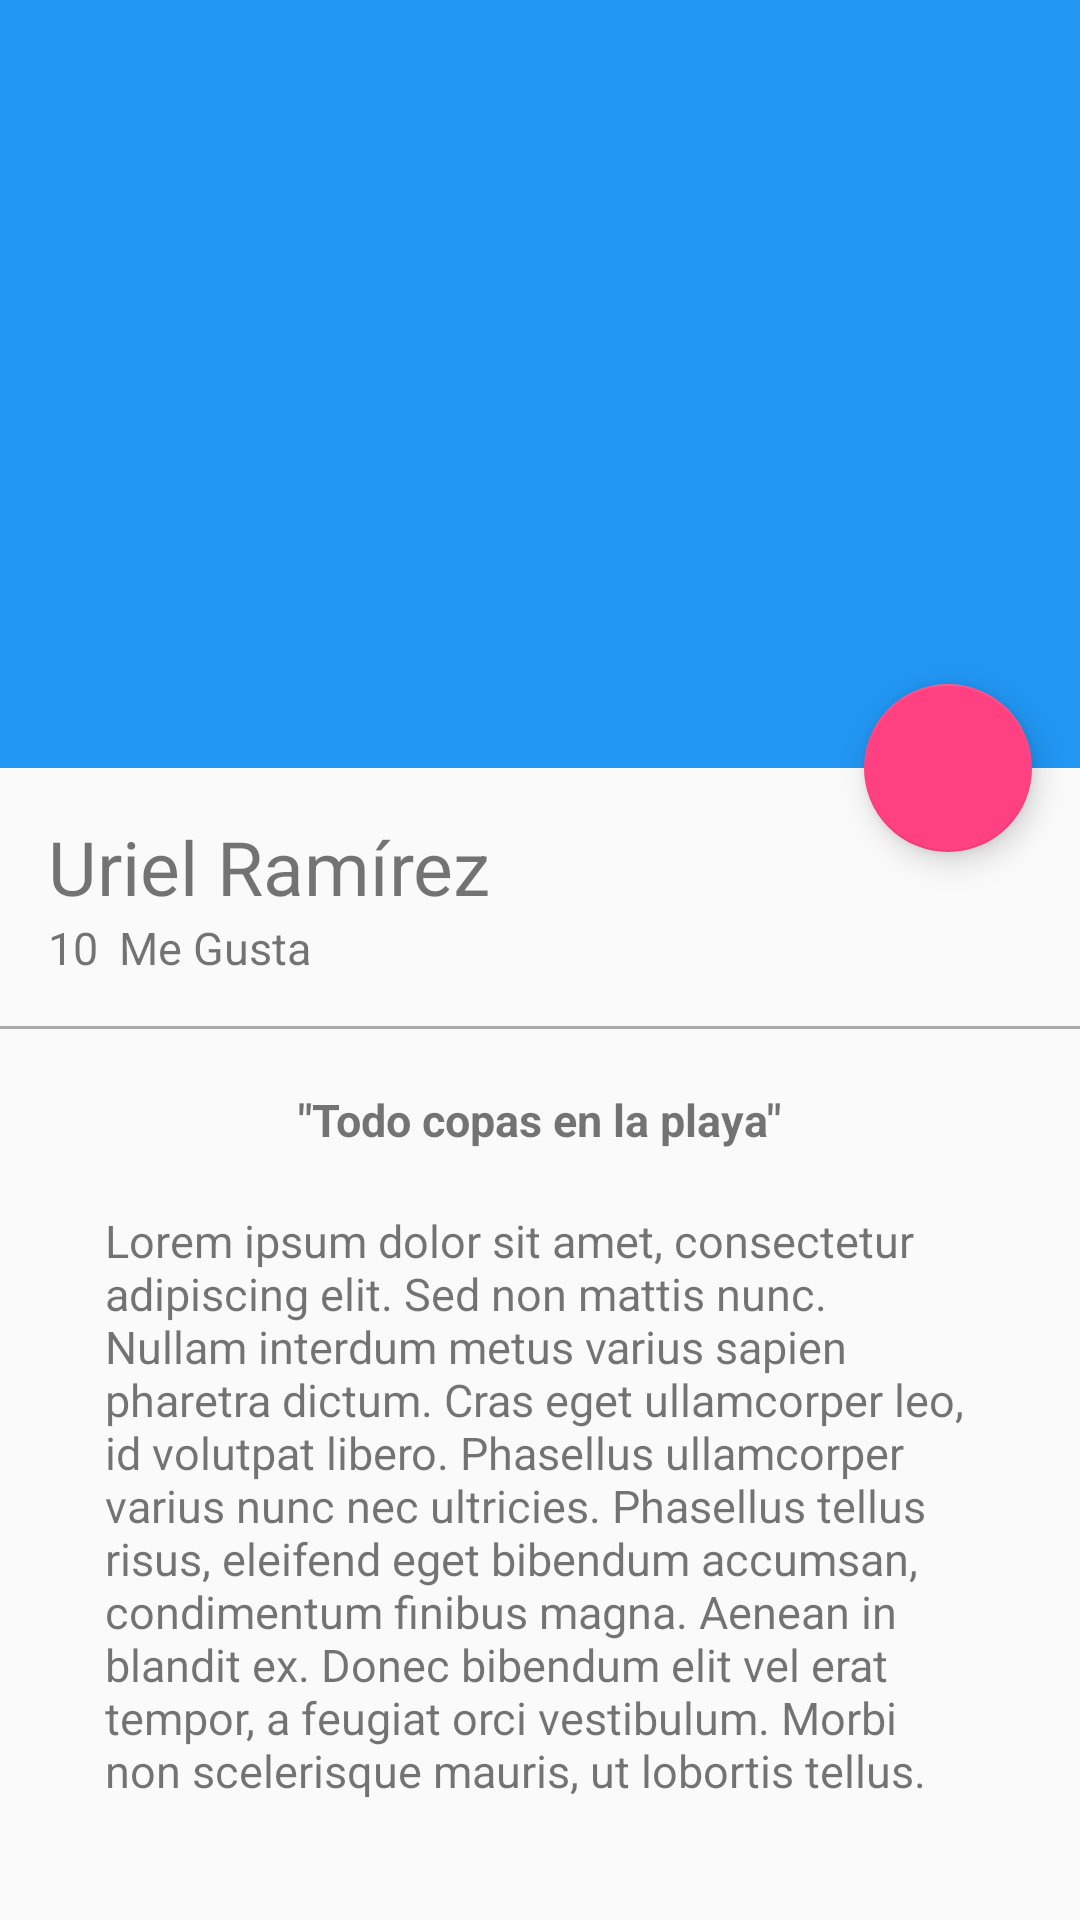

The Android layout XML behind this screen, and the referenced resources:
<!-- AndroidManifest.xml: application theme AppTheme -->
<!-- res/layout/activity_picture_detail.xml -->
<?xml version="1.0" encoding="utf-8"?>
<android.support.design.widget.CoordinatorLayout xmlns:android="http://schemas.android.com/apk/res/android"
    xmlns:app="http://schemas.android.com/apk/res-auto"
    xmlns:tools="http://schemas.android.com/tools"
    android:layout_width="match_parent"
    android:layout_height="match_parent"
    tools:context="com.platzi.platzigram.view.PictureDetailActivity">

    <android.support.design.widget.AppBarLayout
        android:id="@+id/appBar"
        android:layout_width="match_parent"
        android:layout_height="@dimen/appbarlayout_height"
        android:theme="@style/ThemeOverlay.AppCompat.Dark.ActionBar">

        <android.support.design.widget.CollapsingToolbarLayout
            android:id="@+id/collpasingToolBar"
            android:layout_width="match_parent"
            android:layout_height="match_parent"
            app:layout_scrollFlags="scroll|exitUntilCollapsed"
            app:contentScrim="@color/colorPrimaryDark"
            >

            <ImageView
                android:id="@+id/imageHeader"
                android:layout_width="match_parent"
                android:layout_height="match_parent"
                android:scaleType="centerCrop"
                android:background="@drawable/image"
                app:layout_collapseMode="parallax"
                android:transitionName="@string/transitionname_picture"
                />

            <android.support.v7.widget.Toolbar
                android:id="@+id/toolbar"
                android:layout_width="match_parent"
                android:layout_height="?attr/actionBarSize"
                app:popupTheme="@style/ThemeOverlay.AppCompat.Light"
                app:layout_collapseMode="none"
                />

        </android.support.design.widget.CollapsingToolbarLayout>

    </android.support.design.widget.AppBarLayout>

    <android.support.v4.widget.NestedScrollView
        android:layout_width="match_parent"
        android:layout_height="match_parent"
        app:layout_behavior="@string/appbar_scrolling_view_behavior"
        >

        <LinearLayout
            android:layout_width="match_parent"
            android:layout_height="match_parent"
            android:orientation="vertical"
            android:paddingTop="@dimen/activity_vertical_margin"
            >

            <TextView
                android:id="@+id/userNameDetail"
                android:layout_width="wrap_content"
                android:layout_height="wrap_content"
                android:textSize="@dimen/textsize_usernamedetail"
                android:text="@string/username_card"
                android:paddingLeft="@dimen/activity_horizontal_margin"
                android:paddingRight="@dimen/activity_vertical_margin"
                />

            <LinearLayout
                android:layout_width="match_parent"
                android:layout_height="wrap_content"
                android:orientation="horizontal"
                android:paddingBottom="@dimen/activity_vertical_margin"
                android:paddingLeft="@dimen/activity_horizontal_margin"
                android:paddingRight="@dimen/activity_horizontal_margin"
                >

                <TextView
                    android:id="@+id/likeNumberDetail"
                    android:layout_width="wrap_content"
                    android:layout_height="wrap_content"
                    android:textSize="@dimen/textsize_likenumberdetail"
                    android:text="10"
                    />
                <TextView
                    android:id="@+id/secondWordDetail"
                    android:layout_width="wrap_content"
                    android:layout_height="wrap_content"
                    android:textSize="@dimen/textsize_likenumberdetail"
                    android:text="@string/secondword_detail"
                    android:layout_marginLeft="@dimen/marginleft_secondword"
                    />

            </LinearLayout>

            <View
                android:layout_width="match_parent"
                android:layout_height="@dimen/height_divider"
                android:background="@android:color/darker_gray"
                />

            <TextView
                android:id="@+id/titleImage"
                android:layout_width="wrap_content"
                android:layout_height="wrap_content"
                android:textSize="@dimen/textsize_likenumberdetail"
                android:text="@string/titleimagedetail"
                android:layout_gravity="center_horizontal"
                android:textStyle="bold"
                android:paddingTop="@dimen/paddingtop_titleimagedetail"
                />
            <TextView
                android:id="@+id/textContentImageDetail"
                android:layout_width="wrap_content"
                android:layout_height="wrap_content"
                android:textSize="@dimen/textsize_likenumberdetail"
                android:text="@string/lorem"
                android:layout_gravity="center_horizontal"
                android:paddingTop="@dimen/paddingtop_titleimagedetail"
                android:paddingLeft="@dimen/padding_horizontal_textcontendetail"
                android:paddingRight="@dimen/padding_horizontal_textcontendetail"
                />

        </LinearLayout>

    </android.support.v4.widget.NestedScrollView>

    <android.support.design.widget.FloatingActionButton
        android:id="@+id/fab"
        android:layout_width="wrap_content"
        android:layout_height="wrap_content"
        android:layout_margin="@dimen/fab_margin"
        app:srcCompat="@drawable/heart"
        app:layout_anchor="@+id/appBar"
        app:layout_anchorGravity="bottom|end"
        />

</android.support.design.widget.CoordinatorLayout>
<!-- resources referenced by this layout -->
<resources>
  <color name="colorPrimaryDark">#1976D2</color>
  <dimen name="activity_horizontal_margin">16dp</dimen>
  <dimen name="activity_vertical_margin">16dp</dimen>
  <dimen name="appbarlayout_height">256dp</dimen>
  <dimen name="fab_margin">16dp</dimen>
  <dimen name="height_divider">1dp</dimen>
  <dimen name="marginleft_secondword">7dp</dimen>
  <dimen name="padding_horizontal_textcontendetail">35dp</dimen>
  <dimen name="paddingtop_titleimagedetail">20dp</dimen>
  <dimen name="textsize_likenumberdetail">15sp</dimen>
  <dimen name="textsize_usernamedetail">25sp</dimen>
  <string name="lorem">Lorem ipsum dolor sit amet, consectetur adipiscing elit. Sed non mattis nunc. Nullam interdum metus varius sapien pharetra dictum. Cras eget ullamcorper leo, id volutpat libero. Phasellus ullamcorper varius nunc nec ultricies. Phasellus tellus risus, eleifend eget bibendum accumsan, condimentum finibus magna. Aenean in blandit ex. Donec bibendum elit vel erat tempor, a feugiat orci vestibulum. Morbi non scelerisque mauris, ut lobortis tellus.</string>
  <string name="secondword_detail">Me Gusta</string>
  <string name="titleimagedetail">\"Todo copas en la playa\"</string>
  <string name="transitionname_picture">transitionnamepicture</string>
  <string name="username_card">Uriel Ramírez</string>
  <style name="AppTheme" parent="Theme.AppCompat.Light.NoActionBar">
          
          <item name="colorPrimary">@color/colorPrimary</item>
          <item name="colorPrimaryDark">@color/colorPrimaryDark</item>
          <item name="colorAccent">@color/colorAccent</item>
       
      </style>
  <color name="colorPrimary">#2196F3</color>
  <color name="colorAccent">#FF4081</color>
</resources>
